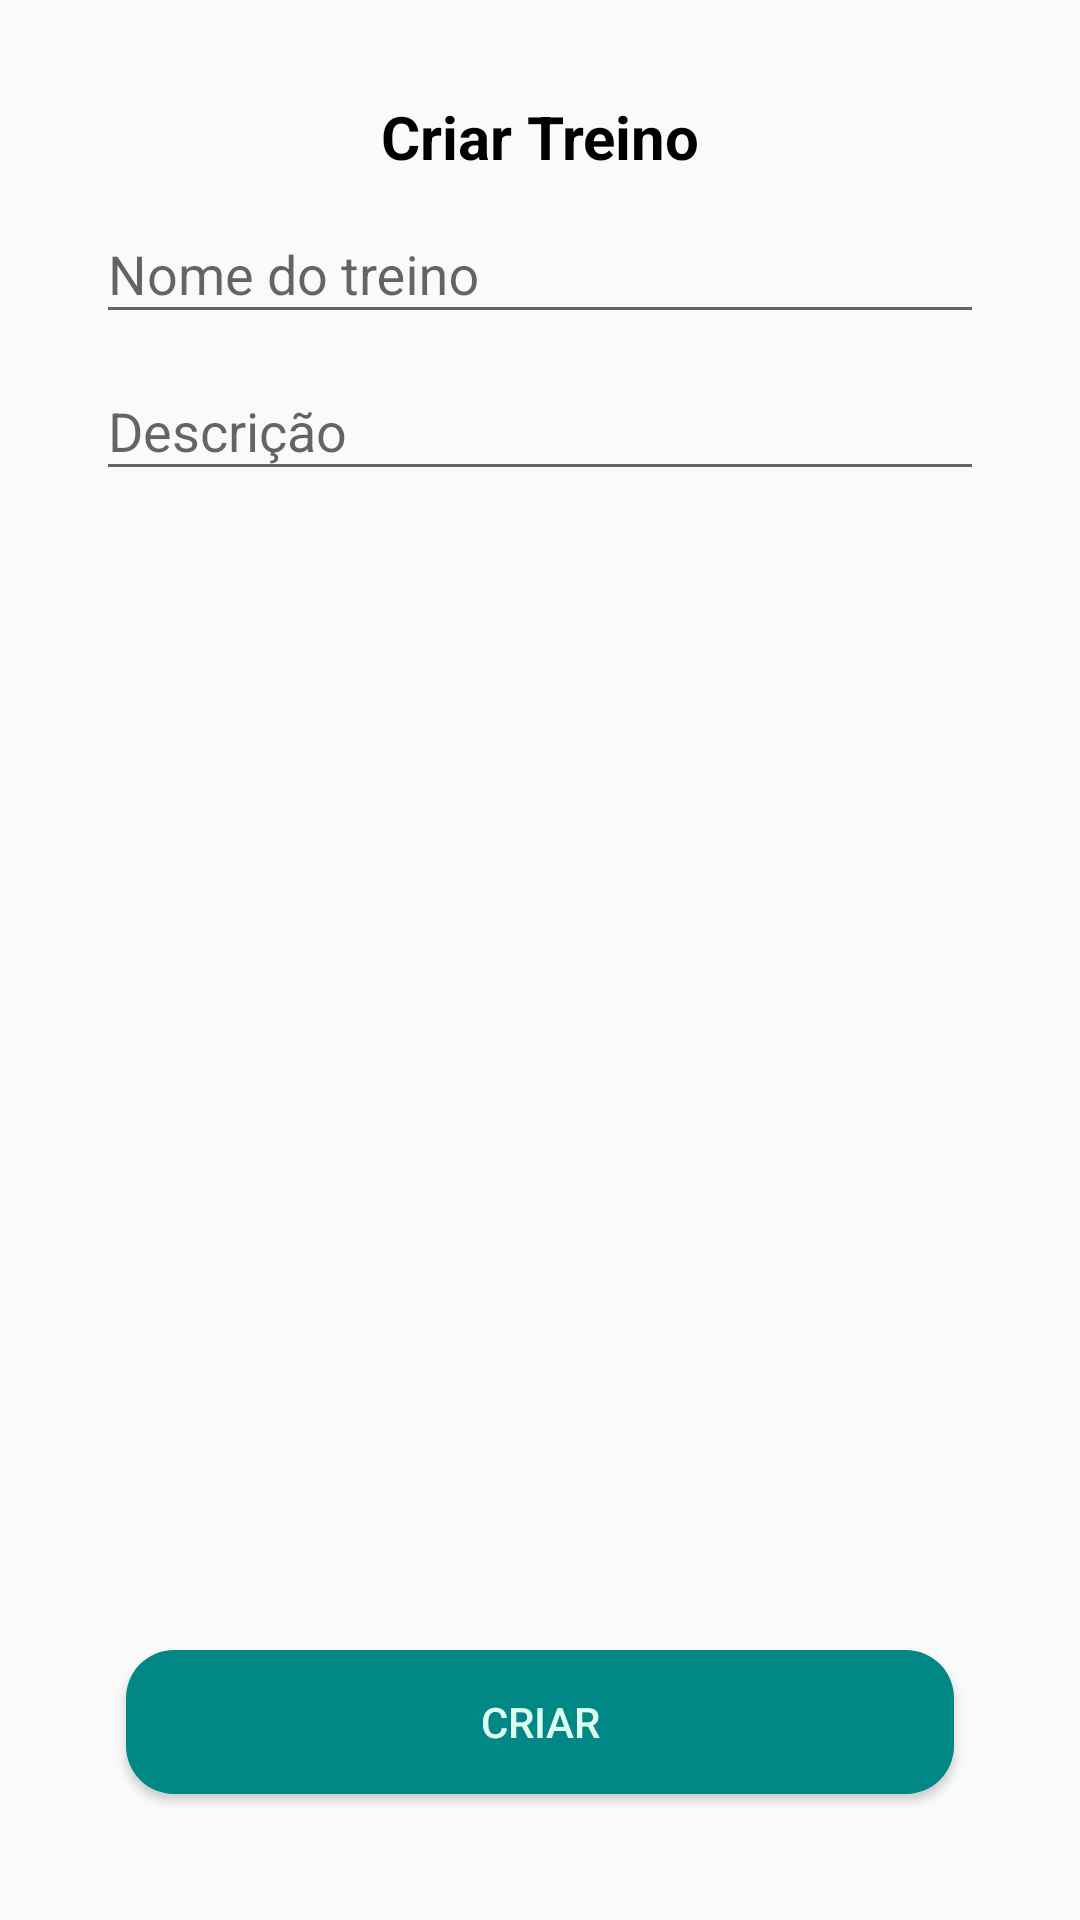

Reconstruct the res/layout file that produces this screen, plus the resources it refers to.
<!-- AndroidManifest.xml: application theme Theme.ExercicioList -->
<!-- res/layout/fragment_treino_form.xml -->
<?xml version="1.0" encoding="utf-8"?>
<androidx.constraintlayout.widget.ConstraintLayout
    xmlns:android="http://schemas.android.com/apk/res/android"
    xmlns:app="http://schemas.android.com/apk/res-auto"
    xmlns:tools="http://schemas.android.com/tools"
    android:layout_width="match_parent"
    android:layout_height="match_parent"
    android:padding="32dp">

    <TextView
        android:id="@+id/textTitulo"
        android:layout_width="match_parent"
        android:layout_height="wrap_content"
        android:gravity="center_horizontal"
        android:text="@string/criar_treino"
        android:textColor="@color/black"
        android:textSize="20sp"
        android:textStyle="bold"
        app:layout_constraintEnd_toEndOf="parent"
        app:layout_constraintStart_toStartOf="parent"
        app:layout_constraintTop_toTopOf="parent" />

    <com.google.android.material.textfield.TextInputLayout
        android:id="@+id/textInputLayout"
        android:layout_width="0dp"
        android:layout_height="wrap_content"
        app:layout_constraintEnd_toEndOf="parent"
        app:layout_constraintStart_toStartOf="parent"
        app:layout_constraintTop_toBottomOf="@+id/textTitulo">

        <com.google.android.material.textfield.TextInputEditText
            android:id="@+id/nome"
            android:layout_width="match_parent"
            android:layout_height="wrap_content"
            android:hint="@string/nome_do_treino" />

    </com.google.android.material.textfield.TextInputLayout>

    <com.google.android.material.textfield.TextInputLayout
        android:id="@+id/textInputLayou"
        android:layout_width="0dp"
        android:layout_height="wrap_content"
        app:layout_constraintEnd_toEndOf="parent"
        app:layout_constraintStart_toStartOf="parent"
        app:layout_constraintTop_toBottomOf="@+id/textInputLayout">

        <com.google.android.material.textfield.TextInputEditText
            android:id="@+id/descrition"
            android:layout_width="match_parent"
            android:layout_height="wrap_content"
            android:inputType="textMultiLine"
            android:hint="@string/descricao" />

    </com.google.android.material.textfield.TextInputLayout>

    <Button
        android:id="@+id/btnSalvar"
        android:layout_width="0dp"
        android:layout_height="wrap_content"
        android:layout_margin="10dp"
        android:layout_marginEnd="8dp"
        android:layout_weight="1"
        android:background="@drawable/background_button_primary"
        app:backgroundTint="@color/teal_700"
        android:text="@string/criar"
        android:textColor="@color/teal_200"
        app:layout_constraintBottom_toBottomOf="parent"
        app:layout_constraintEnd_toEndOf="parent"
        app:layout_constraintStart_toStartOf="parent" />
</androidx.constraintlayout.widget.ConstraintLayout>
<!-- resources referenced by this layout -->
<resources>
  <color name="black">#FF000000</color>
  <color name="teal_200">#DDFFF0</color>
  <color name="teal_700">#FF018786</color>
  <!-- drawable background_button_primary (drawable) -->
  <?xml version="1.0" encoding="utf-8"?>
  <shape xmlns:android="http://schemas.android.com/apk/res/android">
    <solid android:color="@color/teal_700" />
    <corners android:radius="16dp" />
  </shape>
  <string name="criar">Criar</string>
  <string name="criar_treino">Criar Treino</string>
  <string name="descricao">Descrição</string>
  <string name="nome_do_treino">Nome do treino</string>
  <style name="Theme.ExercicioList" parent="Theme.AppCompat.Light.DarkActionBar" />
</resources>
